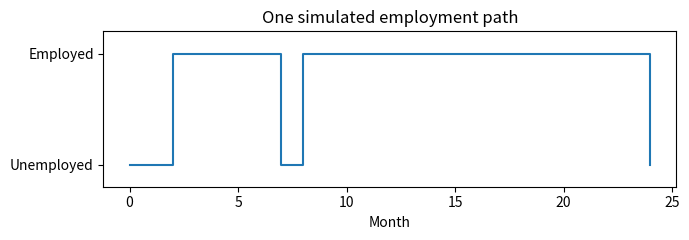

The script that saved this image:
"""Companion to markov_processes.ipynb; code cells in notebook order.
Complete the maze-policy and cake-eating exercises. Reference solutions are
separate functions: call maze_solution() or cake_solution() to check them.
"""

import numpy as np
import matplotlib.pyplot as plt

states = ["Unemployed", "Employed"]   # A Python list
current_state = 0
alpha = 0.20
p_unemployed = np.array([1 - alpha, alpha])

print("Current state:", states[current_state])
print("Next-state probabilities [U, E]:", p_unemployed)
print("Sum:", p_unemployed.sum())

delta = 0.05
P = np.array([[1 - alpha, alpha],
              [delta, 1 - delta]])
mu0 = np.array([0.60, 0.40])
mu1 = mu0 @ P

print("P:", P, sep="\n")
print("U to E probability:", P[0, 1])
print("Next distribution:", mu1)       # [0.50, 0.50]
assert np.all(P >= 0)
assert np.allclose(P.sum(axis=1), 1)   # Each row sums to one

class MarkovProcess:
    def __init__(self, states, P):
        self.states = states
        self.P = np.array(P)
        assert self.P.shape == (len(states), len(states))
        assert np.all(self.P >= 0)
        assert np.allclose(self.P.sum(axis=1), 1)

    def simulate(self, initial_state, periods, seed=7):
        rng = np.random.default_rng(seed)
        state = initial_state
        path = [state]
        for period in range(periods):
            state = rng.choice(len(self.states), p=self.P[state])
            path.append(state)
        return np.array(path)

employment = MarkovProcess(states, P)
path = employment.simulate(initial_state=0, periods=24, seed=7)
print("Simulated states:", path)

plt.figure(figsize=(7, 2.5))
plt.step(range(len(path)), path, where="post")
plt.yticks([0, 1], states)
plt.xlabel("Month")
plt.title("One simulated employment path")
plt.ylim(-0.2, 1.2)
plt.tight_layout()
plt.show()

class MazeMDP:
    def __init__(self):
        self.goal = np.array([0, 2])
        self.wall = np.array([1, 1])
        self.beta = 0.95
        self.moves = {
            "up": np.array([-1, 0]),
            "down": np.array([1, 0]),
            "left": np.array([0, -1]),
            "right": np.array([0, 1])
        }

    def step(self, state, action):
        if np.array_equal(state, self.goal):
            return state.copy(), 0
        next_state = state + self.moves[action]
        inside = np.all(next_state >= 0) and np.all(next_state < 3)
        if not inside or np.array_equal(next_state, self.wall):
            next_state = state.copy()
        return next_state, -1

    def simulate(self, policy, initial_state, periods):
        state = np.array(initial_state)
        path = [state.copy()]
        rewards = []
        for period in range(periods):
            action = policy(state)
            state, reward = self.step(state, action)
            path.append(state.copy())
            rewards.append(reward)
        return np.array(path), np.array(rewards)

def up_then_right(state):
    if state[0] > 0:
        return "up"
    else:
        return "right"

maze = MazeMDP()
maze_path, rewards = maze.simulate(up_then_right, [2, 0], periods=6)
print("Locations:", maze_path, sep="\n")
print("Rewards:", rewards)

def right_then_up(state):
    pass

# path, rewards = maze.simulate(right_then_up, [2, 0], periods=6)
# print(path)
# print(rewards)
# assert np.array_equal(path[4:], [[0, 2], [0, 2], [0, 2]])
# assert np.array_equal(rewards, [-1, -1, -1, -1, 0, 0])

#@title Solution 1: Maze policy (double-click to show code)
#@markdown The code is hidden. Double-click to reveal it; run the cell to define `maze_solution()`, then call that function in a new cell to check the solution.
def maze_solution():
    # Keep this reference policy separate from your exercise code.
    def right_then_up(state):
        if state[1] < 2:
            return "right"
        else:
            return "up"

    maze = MazeMDP()
    path, rewards = maze.simulate(right_then_up, [2, 0], periods=6)
    print("Locations:", path, sep="\n")
    print("Rewards:", rewards)
    assert np.array_equal(path, [[2, 0], [2, 1], [2, 2], [1, 2],
                                 [0, 2], [0, 2], [0, 2]])
    assert np.array_equal(rewards, [-1, -1, -1, -1, 0, 0])
    next_state, reward = maze.step(np.array([1, 0]), "right")
    assert np.array_equal(next_state, [1, 0]) and reward == -1
    return path, rewards

class CakeMDP:
    def __init__(self):
        self.beta = 0.95

    def step(self, state, action):
        # Check feasibility, then return next stock and reward.
        pass

    def simulate(self, policy, initial_state, periods):
        state = initial_state
        path, rewards = [state], []
        for period in range(periods):
            action = policy(state)
            state, reward = self.step(state, action)
            path.append(state)
            rewards.append(reward)
        return np.array(path), np.array(rewards)


def consume_one(state):
    # Consume one unit if state > 0; otherwise consume zero.
    pass

# cake = CakeMDP()
# cake_path, cake_rewards = cake.simulate(consume_one, 4, periods=5)
# print("Cake remaining:", cake_path)
# print("Rewards:", cake_rewards)
# assert np.array_equal(cake_path, [4, 3, 2, 1, 0, 0])
# assert np.allclose(cake_rewards, [1, 1, 1, 1, 0])
# stock, reward = cake.step(4, 2)
# assert stock == 2 and np.isclose(reward, np.sqrt(2))

#@title Solution 2: Cake eating (double-click to show code)
#@markdown The code is hidden. Double-click to reveal it; run the cell to define `cake_solution()`, then call that function in a new cell to check the solution.
def cake_solution():
    # These local definitions leave your CakeMDP and policies unchanged.
    class CakeMDP:
        def __init__(self):
            self.beta = 0.95

        def step(self, state, action):
            assert isinstance(state, (int, np.integer)) and 0 <= state <= 4
            assert isinstance(action, (int, np.integer)) and 0 <= action <= state
            return state - action, np.sqrt(action)

        def simulate(self, policy, initial_state, periods):
            state = initial_state
            path = [state]
            rewards = []
            for period in range(periods):
                action = policy(state)
                state, reward = self.step(state, action)
                path.append(state)
                rewards.append(reward)
            return np.array(path), np.array(rewards)

    def consume_one(state):
        return min(1, state)

    cake = CakeMDP()
    path_one, rewards_one = cake.simulate(consume_one, 4, periods=5)
    print("Consume one: stocks", path_one, "rewards", rewards_one)
    assert np.array_equal(path_one, [4, 3, 2, 1, 0, 0])
    assert np.allclose(rewards_one, [1, 1, 1, 1, 0])
    next_stock, reward = cake.step(4, 2)
    assert next_stock == 2 and np.isclose(reward, np.sqrt(2))
    next_stock, reward = cake.step(0, 0)
    assert next_stock == 0 and reward == 0
    return cake, path_one, rewards_one
